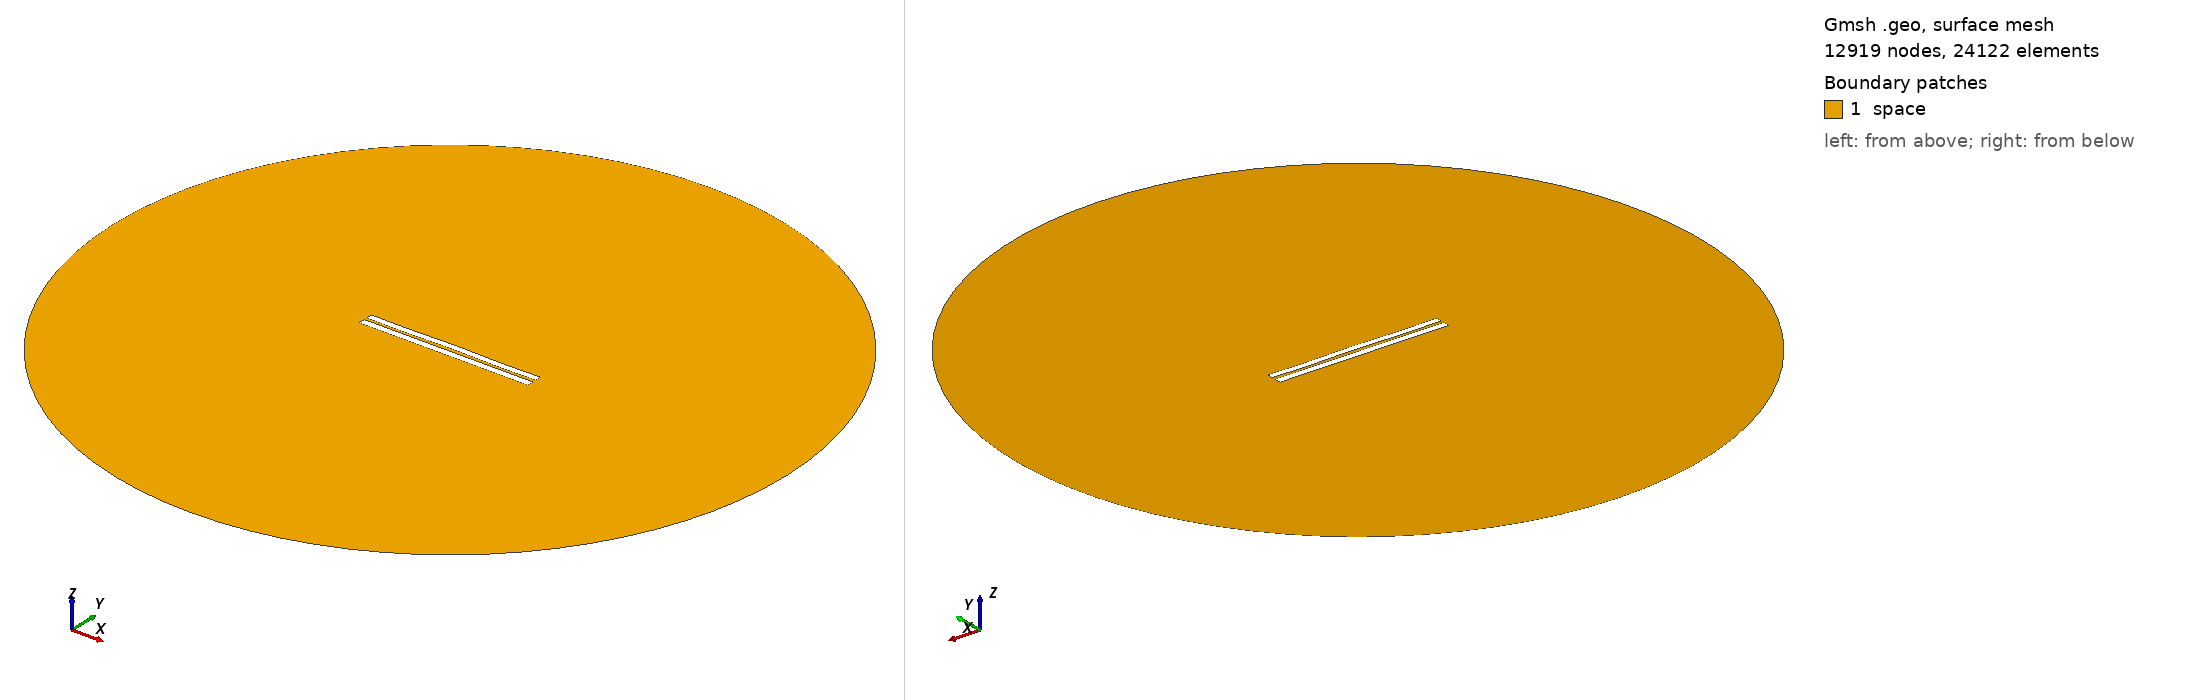

Gmsh geometry script, surface-meshed: 12919 nodes, 24122 surface elements. Boundary patches (legend numbers): 1 space. Left view from above one corner, right view from below the opposite corner. Legend entries are the model's physical surfaces. The drawing asked Gmsh for element sizes between 1% and 20% of the model's largest extent; the script's own settings can give other sizes.

=== 3586.geo (drawn) ===
//---------------------------------------
// Geometry kernel
//---------------------------------------

SetFactory("OpenCASCADE");



//---------------------------------------
// Parameters of the geometry
//---------------------------------------

// Overetch of the upper plate
overetch = 0.125;

// Distance between the plates
distance = 1.5;

// Discretization over the x axis (for the deformation)
nx = 50; 

// Length of the plate
L = 100 - overetch; 

// Number of modes
n = 4; 

// 1st mode coefficient
coeff(1) = 0.07499999999999998;
beta(1) = 0.596864 * 3.1415926535 / L;

// 2nd mode coefficient
coeff(2) = 0.07499999999999998;
beta(2) = 1.49418 * 3.1415926535 / L;

// 3rd mode coefficient
coeff(3) = 0.0;
beta(3) = 2.50025 * 3.1415926535 / L;

// 4th mode coefficient
coeff(4) = -0.15;
beta(4) = 3.49999 * 3.1415926535 / L;



//---------------------------------------
// Upper plate (deformed rectangle)
//---------------------------------------

// Coordiantes of the upper plate
xmin = -50;
xmax = 50 - overetch;

// Height of the upper plate
yheight = 4 - 2 * overetch;

// Indexes of the points
UpperID[] = {};
LowerID[] = {};
LeftID[] = {};
RightID[] = {};

// Point index
p = 1;

// Horizontal edges
For i In {1:nx}
    x = xmin + (i-1)*(xmax - xmin)/(nx-1);

    y_bottom = distance / 2 + overetch;
    For j In {1:n}
        C = (Cosh(beta(j)*L) + Cos(beta(j)*L)) / (Sinh(beta(j)*L) + Sin(beta(j)*L));
        y_bottom  = y_bottom + coeff(j) * (Cosh(beta(j)*(x+50)) - Cos(beta(j)*(x+50)) - C * (Sinh(beta(j)*(x+50)) - Sin(beta(j)*(x+50))));
    EndFor

    y_top = y_bottom + yheight;

    Point(p) = {x, y_top, 0, 1.0};
    UpperID[i] = p;
    p = p + 1;

    Point(p) = {x, y_bottom, 0, 1.0};
    LowerID[i] = p;
    p = p + 1;
EndFor

// Create point lists
UpperPts[] = {}; LowerPts[] = {};
For i In {1:nx}
  UpperPts[] += {UpperID[i]};
  LowerPts[] += {LowerID[i]};
EndFor

// Build splines
Spline(1) = {UpperPts[]};
Spline(2) = {LowerPts[]};
Line(3) = {LowerPts[nx-1], UpperPts[nx-1]};
Line(4) = {LowerPts[0], UpperPts[0]};

// Build the plane surface
Curve Loop(1) = {2, 3, -1, -4};
Plane Surface(1) = {1};



//---------------------------------------
// Lower plate (rectangle)
//---------------------------------------

// Vertices
Point(1001) = {-50, -1, 0, 1.0};
Point(1002) = { 50, -1, 0, 1.0};
Point(1003) = { 50,  -5, 0, 1.0};
Point(1004) = {-50,  -5, 0, 1.0};

// Edges
Line(5) = {1001, 1002};
Line(6) = {1002, 1003};
Line(7) = {1003, 1004};
Line(8) = {1004, 1001};

// Plane surface
Line Loop(2) = {5, 6, 7, 8};
Plane Surface(2) = {2}; 



//---------------------------------------
// Outer (fictious) boundary
//---------------------------------------

// Points
Point(1005) = {0, 0, 0};       // Center
Point(1006) = {200, 0, 0};     // Start point
Point(1007) = {0, 200, 0};     // 90 degrees
Point(1008) = {-200, 0, 0};    // 180 degrees
Point(1009) = {0, -200, 0};    // 270 degrees

// Circle arcs (each needs start, center, end)
Circle(9) = {1006, 1005, 1007};
Circle(10) = {1007, 1005, 1008};
Circle(11) = {1008, 1005, 1009};
Circle(12) = {1009, 1005, 1006};

// Plane surface for the entire domain
Curve Loop(3) = {9, 10, 11, 12};
Surface(3) = {3};

// Subtract the plates from the whole domain to obtain the actual domain where we want to solve the equations
BooleanDifference{ Surface{3}; Delete; }{ Surface{1}; Surface{2}; Delete; }




//---------------------------------------
// Transfinite Lines/Curves
//---------------------------------------

// Set the number of points on the boundaries
r = 7;

// Plates
Transfinite Curve {1, 2} = 50*r Using Progression 1;
Transfinite Curve {3, 4} = 2*r Using Progression 1;
Transfinite Line {5, 7} = 50*r Using Progression 1;
Transfinite Line {6, 8} = 2*r Using Progression 1;

// Outer boundary
Transfinite Line {9, 10, 11, 12} = 20 Using Progression 1;



//---------------------------------------
// Physical groups
//---------------------------------------                

// Physical curves (boundaries)
Physical Line("force_segment", 10) = {2};
Physical Line("upper_plate", 11) = {1, 3, 4};
Physical Line("lower_plate", 12) = {5, 6, 7, 8};
Physical Line("boundary", 20) = {9, 10, 11, 12};

// Physical Surfaces
Physical Surface("space", 30) = {3};



//---------------------------------------
// 6. Generate the Mesh
//---------------------------------------

// 2D mesh generation
Mesh 2;
